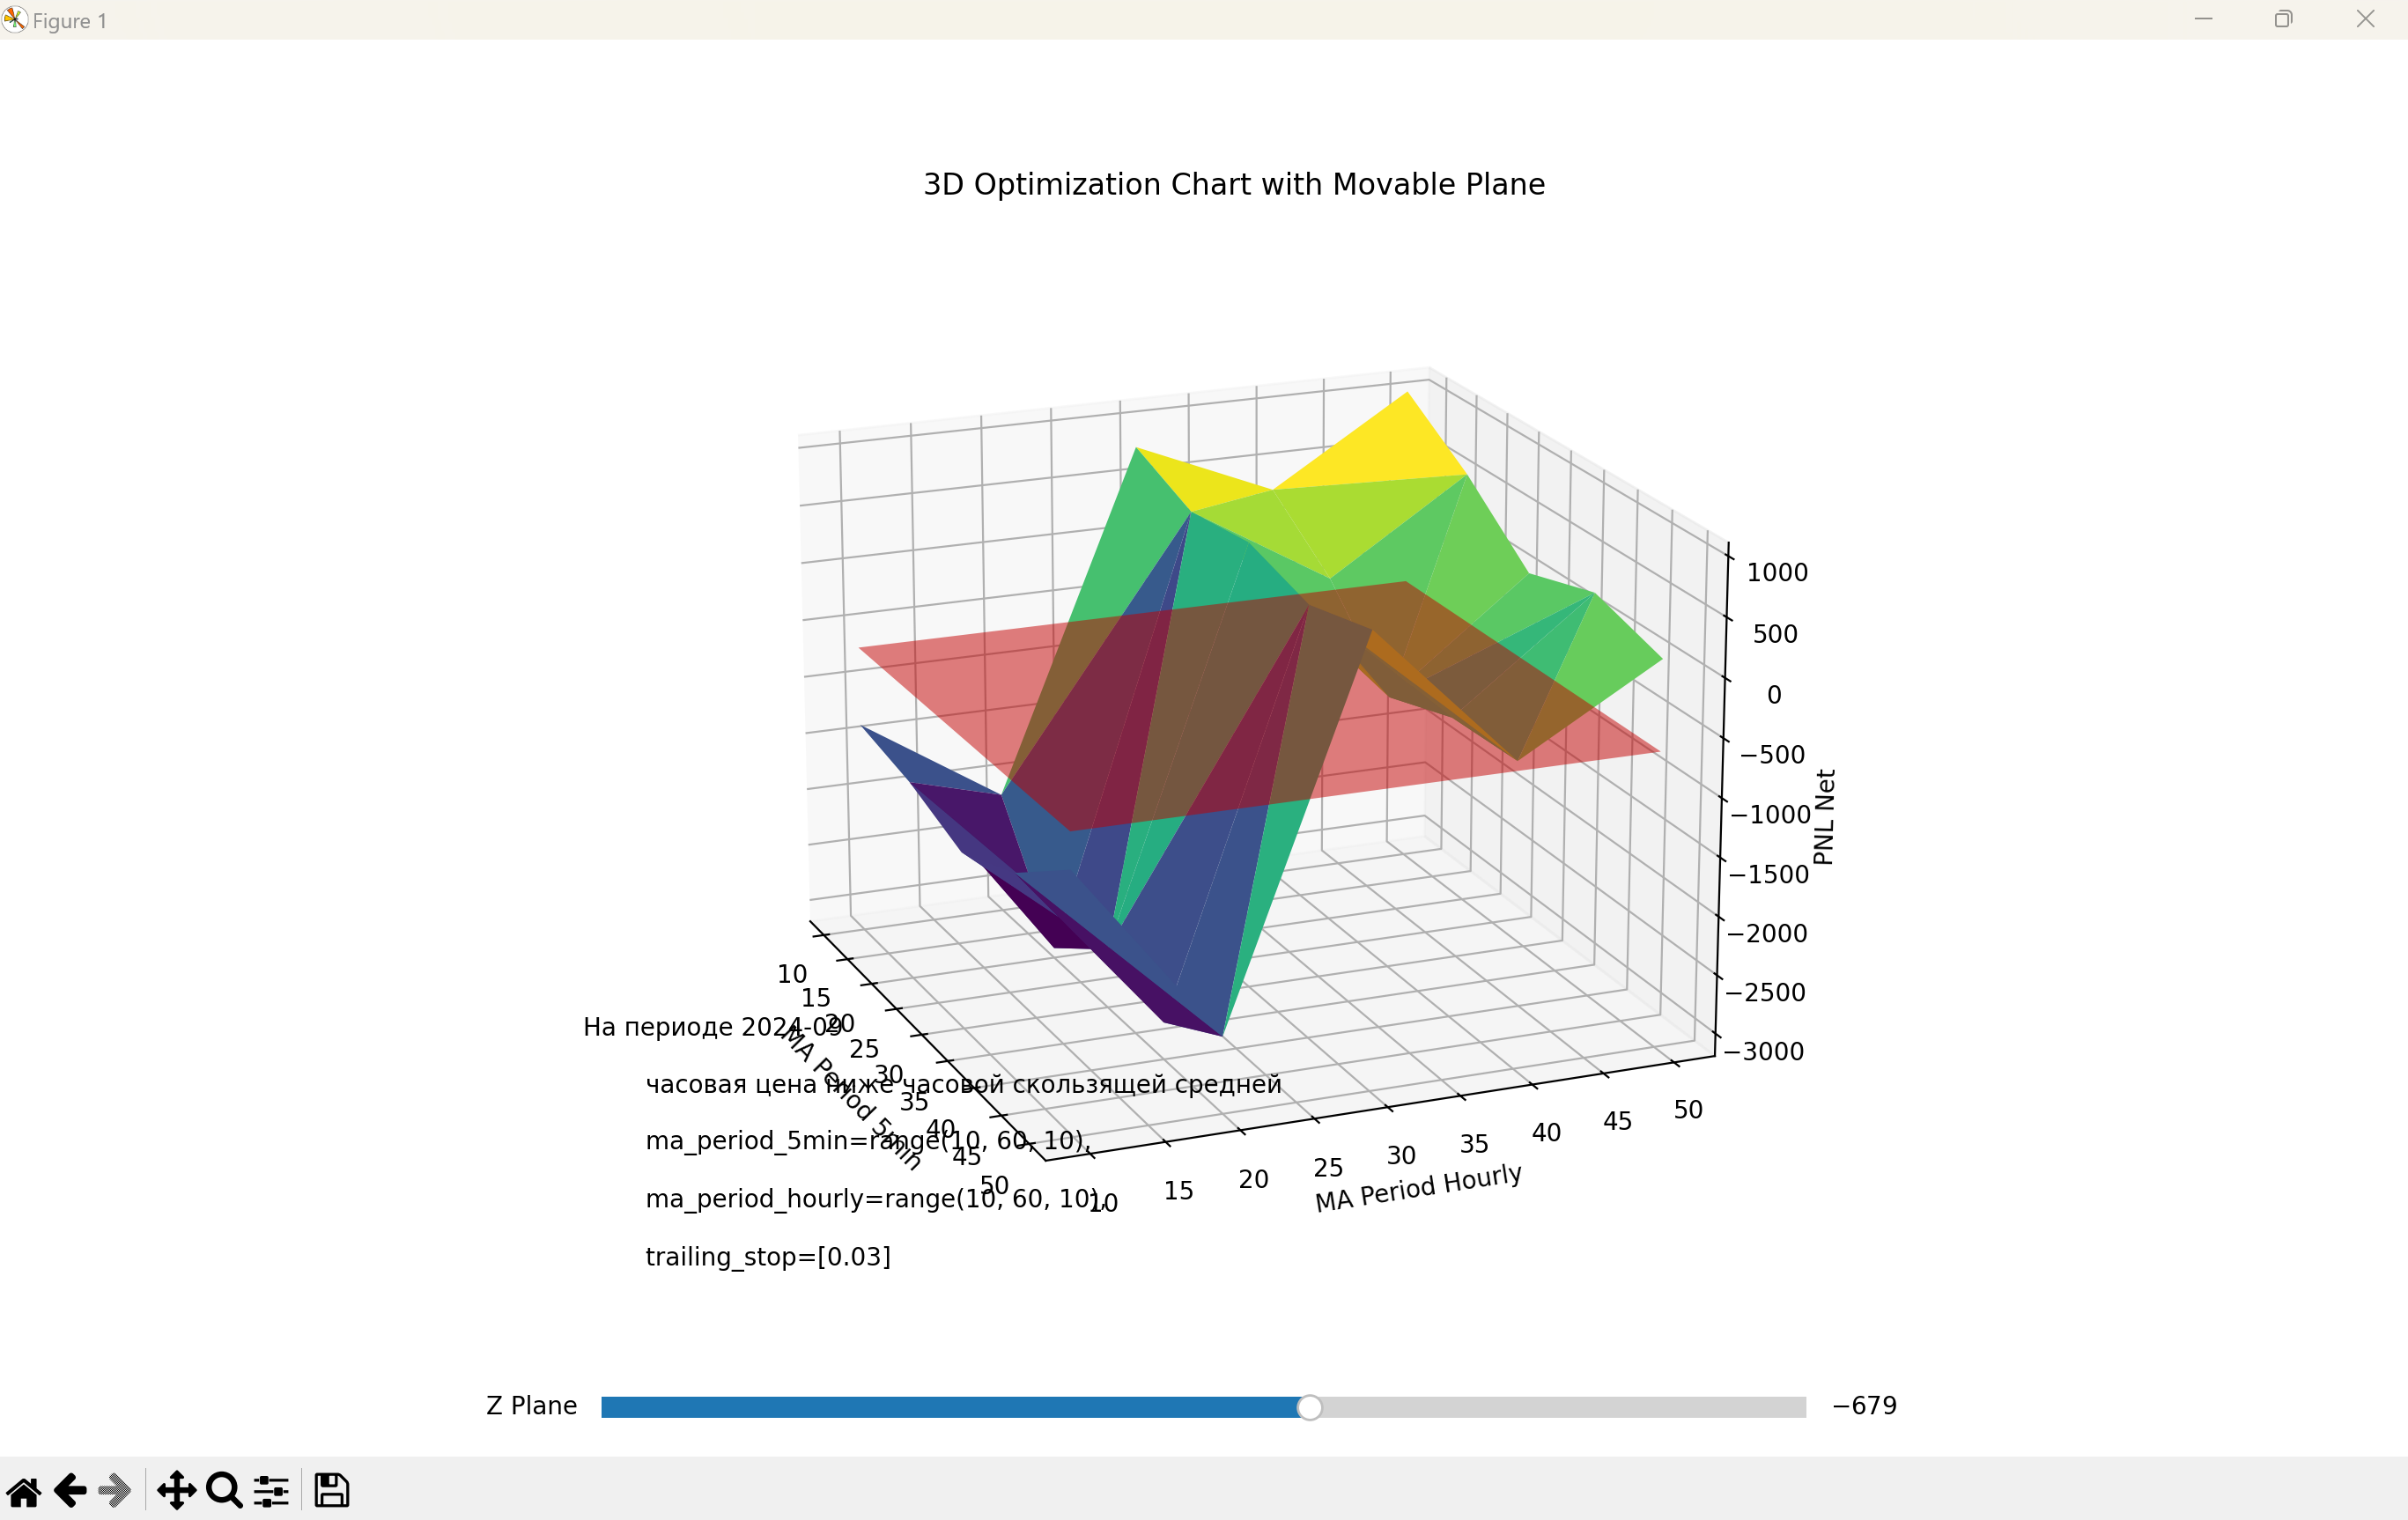

Values plotted in this chart, from the file beside it:
ma_period_5min, ma_period_hourly, trailing_stop, pnl net, return, drawdown, total closed, won total, lost total, sharpe, sqn
10, 10, 0.03, -1359, -0.0002771, 5.61, 146, 52, 94, -1.074, -0.6179
10, 20, 0.03, -2147, -0.0004137, 5.787, 134, 49, 85, -1.114, -1.042
10, 30, 0.03, 795.3, 8.059722323730948e-05, 4.911, 116, 45, 71, -1.153, 0.4068
10, 40, 0.03, 283.3, -1.489182517669548e-06, 4.774, 103, 43, 60, -1.152, 0.1502
10, 50, 0.03, 1024, 0.0001248, 5.099, 90, 35, 55, -1.157, 0.5587
20, 10, 0.03, -1472, -0.000293, 5.056, 143, 50, 93, -1.088, -0.6814
20, 20, 0.03, -3107, -0.0005787, 6.134, 133, 47, 86, -1.177, -1.602
20, 30, 0.03, 565.7, 4.05663007665473e-05, 4.571, 113, 44, 69, -1.186, 0.3053
20, 40, 0.03, -157.4, -6.811415660126114e-05, 4.468, 104, 41, 63, -1.153, -0.08443
20, 50, 0.03, 614.6, 6.367637074587281e-05, 4.927, 89, 34, 55, -1.19, 0.3396
30, 10, 0.03, -1671, -0.0003544, 4.679, 136, 45, 91, -1.104, -0.7855
30, 20, 0.03, -2686, -0.0005341, 5.371, 127, 43, 84, -1.11, -1.322
30, 30, 0.03, 647.1, 2.7173975668620408e-05, 4.626, 106, 40, 66, -1.165, 0.343
30, 40, 0.03, -826.5, -0.0002096, 4.552, 98, 37, 61, -1.224, -0.5011
30, 50, 0.03, 96.33, -6.304465303924527e-05, 4.903, 83, 31, 52, -1.224, 0.05979
40, 10, 0.03, -1432, -0.0003101, 4.672, 132, 45, 87, -1.109, -0.6673
40, 20, 0.03, -2876, -0.0005613, 5.767, 121, 41, 80, -1.164, -1.452
40, 30, 0.03, 478.7, 8.88132608297129e-06, 4.457, 103, 39, 64, -1.22, 0.2608
40, 40, 0.03, -620.5, -0.0001702, 4.458, 96, 38, 58, -1.218, -0.3773
40, 50, 0.03, 283.9, -2.5483478223199274e-05, 4.814, 82, 31, 51, -1.232, 0.1744
50, 10, 0.03, -989.1, -0.0002797, 4.62, 126, 46, 80, -1.127, -0.4712
50, 20, 0.03, -2544, -0.0005222, 5.772, 116, 42, 74, -1.17, -1.31
50, 30, 0.03, 635.2, 1.9393653998620716e-05, 4.511, 99, 40, 59, -1.221, 0.3535
50, 40, 0.03, -596.2, -0.0001821, 4.525, 93, 39, 54, -1.232, -0.3733
50, 50, 0.03, 93.4, -6.731960824565439e-05, 4.58, 79, 31, 48, -1.299, 0.05997
